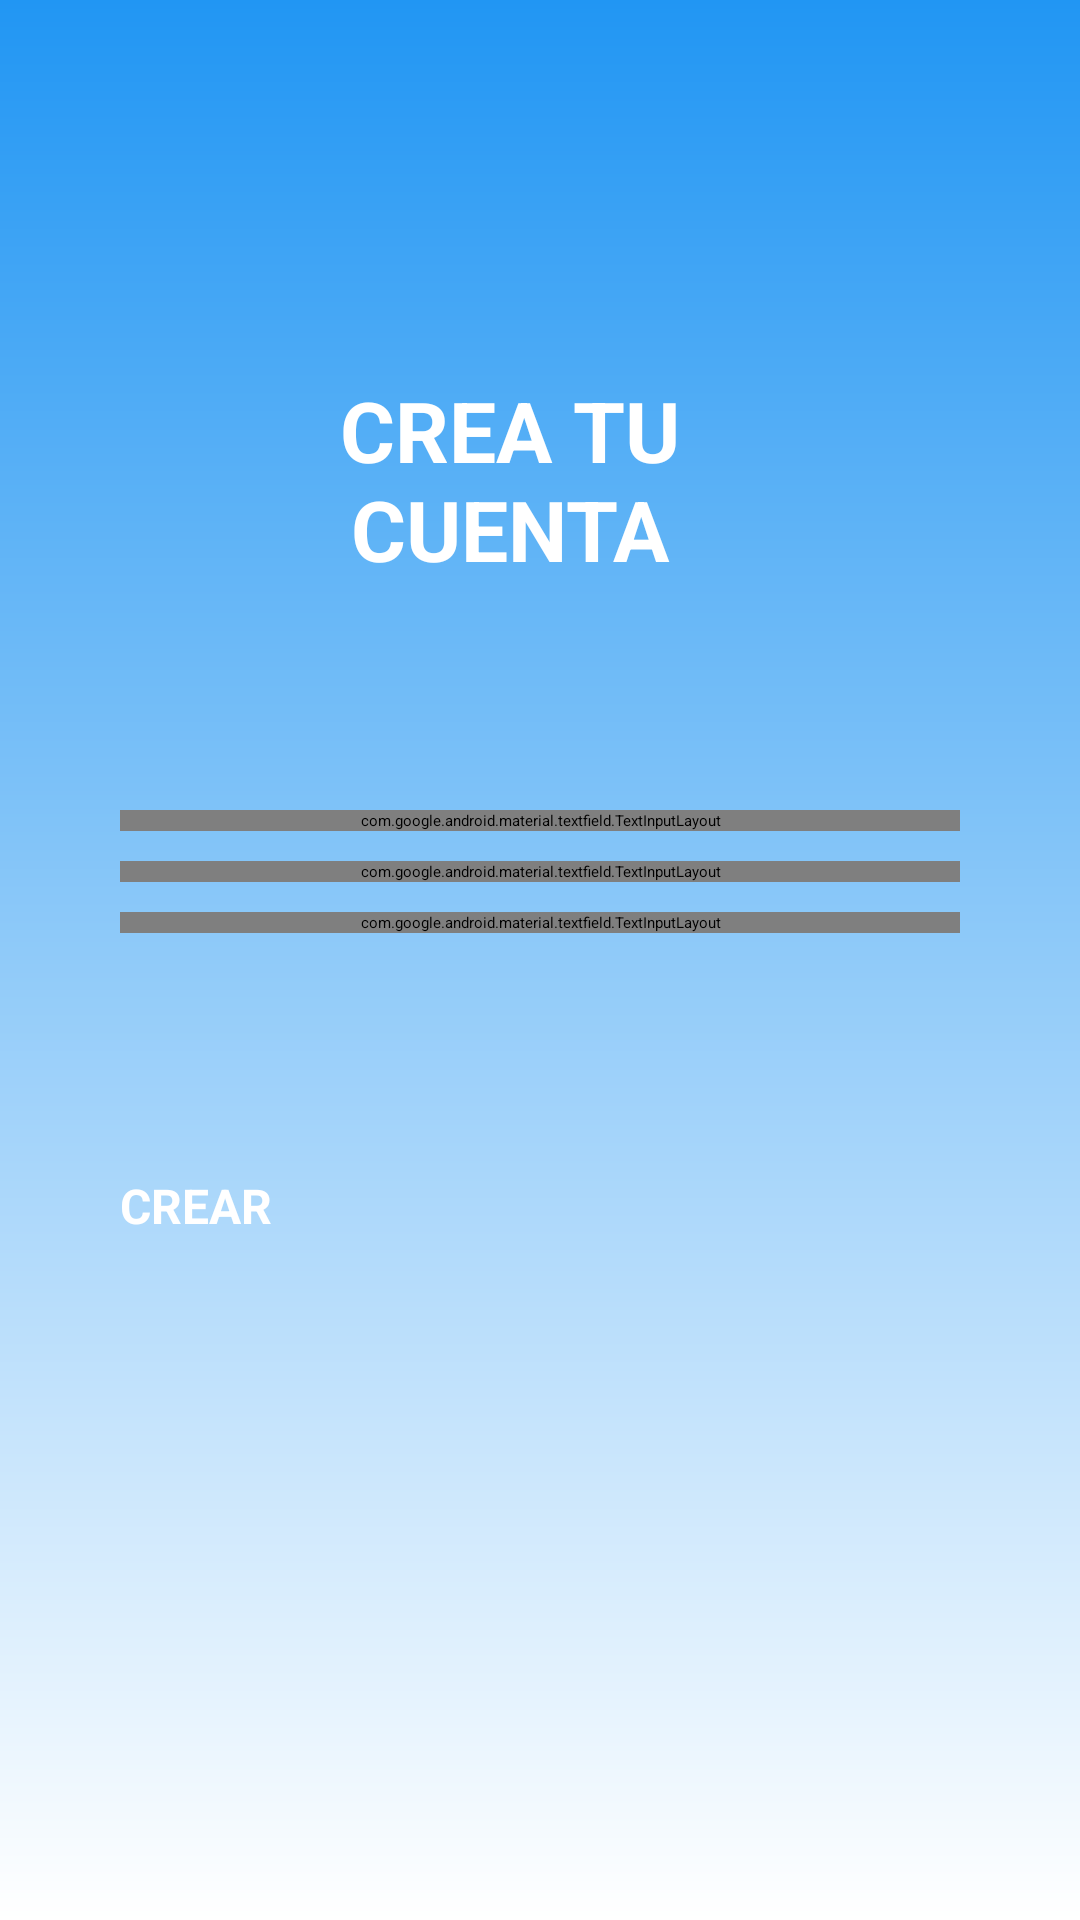

Android layout source for this screen:
<!-- AndroidManifest.xml: application theme Theme.ProyectoPMDM -->
<!-- res/layout/activity_sing_in.xml -->
<?xml version="1.0" encoding="utf-8"?>
<androidx.constraintlayout.widget.ConstraintLayout xmlns:android="http://schemas.android.com/apk/res/android"
    xmlns:app="http://schemas.android.com/apk/res-auto"
    xmlns:tools="http://schemas.android.com/tools"
    android:layout_width="match_parent"
    android:layout_height="match_parent"
    tools:context=".SingInActivity">

    <androidx.appcompat.widget.LinearLayoutCompat
        android:layout_width="0dp"
        android:layout_height="0dp"
        android:background="@drawable/background_gradient"
        android:orientation="vertical"
        app:layout_constraintBottom_toBottomOf="parent"
        app:layout_constraintEnd_toEndOf="parent"
        app:layout_constraintHorizontal_bias="0.0"
        app:layout_constraintStart_toStartOf="parent"
        app:layout_constraintTop_toTopOf="parent"
        app:layout_constraintVertical_bias="0.0">

        
        <ImageButton
            android:id="@+id/imageBtnGoBack"
            android:layout_width="60dp"
            android:layout_height="60dp"
            android:layout_marginTop="10dp"
            android:layout_marginBottom="20dp"
            android:backgroundTint="@color/transparent"
            android:src="@drawable/icon_arrow"
            android:scaleType="centerCrop"
            tools:ignore="SpeakableTextPresentCheck" />

        <TableLayout
            android:layout_width="match_parent"
            android:layout_height="match_parent">

            
            <TextView
                android:id="@+id/textViewTitulo"
                android:layout_width="match_parent"
                android:layout_height="100dp"
                android:layout_marginStart="40dp"
                android:layout_marginTop="20dp"
                android:layout_marginEnd="40dp"
                android:gravity="center"
                android:paddingStart="30dp"
                android:paddingEnd="50dp"
                android:text="@string/crea_tu_cuenta"
                android:textColor="@color/white"
                android:textSize="28sp"
                android:textStyle="bold" />

            
            <com.google.android.material.textfield.TextInputLayout
                android:layout_width="match_parent"
                android:layout_height="wrap_content"
                android:layout_marginLeft="40dp"
                android:layout_marginTop="60dp"
                android:layout_marginRight="40dp">

                <EditText
                    android:id="@+id/editTextEmail"
                    android:layout_width="match_parent"
                    android:layout_height="wrap_content"
                    android:background="@color/primaryTextColor"
                    android:drawableStart="@drawable/icon_email"
                    android:drawablePadding="10dp"
                    android:hint="@string/email"
                    android:textColorHint="@color/secondaryColor"
                    android:textColor="@color/primaryDarkColor"
                    android:importantForAutofill="no"
                    android:inputType="textEmailAddress" />

            </com.google.android.material.textfield.TextInputLayout>

            
            <com.google.android.material.textfield.TextInputLayout
                android:layout_width="match_parent"
                android:layout_height="wrap_content"
                android:layout_marginLeft="40dp"
                android:layout_marginTop="10dp"
                android:layout_marginRight="40dp"
                app:passwordToggleEnabled="true">

                <EditText
                    android:id="@+id/editTextPassword"
                    android:layout_width="match_parent"
                    android:layout_height="wrap_content"
                    android:background="@color/primaryTextColor"
                    android:drawableStart="@drawable/icon_lock"
                    android:drawablePadding="10dp"
                    android:hint="@string/password"
                    android:textColor="@color/primaryDarkColor"
                    android:textColorHint="@color/secondaryColor"
                    android:importantForAutofill="no"
                    android:inputType="textPassword" />

            </com.google.android.material.textfield.TextInputLayout>

            
            <com.google.android.material.textfield.TextInputLayout
                android:layout_width="match_parent"
                android:layout_height="wrap_content"
                android:layout_marginLeft="40dp"
                android:layout_marginTop="10dp"
                android:layout_marginRight="40dp"
                app:passwordToggleEnabled="true">

                <EditText
                    android:id="@+id/editTextRepeatPassword"
                    android:layout_width="match_parent"
                    android:layout_height="wrap_content"
                    android:background="@color/primaryTextColor"
                    android:drawableStart="@drawable/icon_lock"
                    android:drawablePadding="10dp"
                    android:hint="@string/repeat_password"
                    android:textColor="@color/primaryDarkColor"
                    android:textColorHint="@color/secondaryColor"
                    android:importantForAutofill="no"
                    android:inputType="textPassword" />

            </com.google.android.material.textfield.TextInputLayout>


            
            <TextView
                android:id="@+id/textViewWarning"
                android:layout_width="match_parent"
                android:layout_height="30dp"
                android:layout_marginTop="10dp"
                android:layout_marginStart="40dp"
                android:layout_marginEnd="40dp"
                android:background="#00FF0000"
                android:drawableStart="@drawable/icon_warning"
                android:paddingStart="30dp"
                android:paddingEnd="50dp"
                android:text=""
                android:textSize="15sp"
                android:gravity="center"
                android:textColor="@color/warning"
                android:visibility="invisible" />

            
            <Button
                android:id="@+id/btnCrear"
                style="?attr/materialButtonOutlinedStyle"
                android:layout_width="match_parent"
                android:layout_height="60dp"
                android:layout_marginStart="40dp"
                android:layout_marginTop="40dp"
                android:layout_marginEnd="40dp"
                android:backgroundTint="@color/primaryColor"
                android:elevation="2dp"
                android:text="@string/crear"
                android:textColor="@color/white"
                android:textSize="16sp"
                android:textStyle="bold"
                app:cornerRadius="5dp"
                app:strokeColor="@color/white" />

        </TableLayout>

    </androidx.appcompat.widget.LinearLayoutCompat>
</androidx.constraintlayout.widget.ConstraintLayout>
<!-- resources referenced by this layout -->
<resources>
  <color name="primaryColor">#2196F3</color>
  <color name="primaryDarkColor">#FF000000</color>
  <color name="primaryTextColor">#ffffff</color>
  <color name="secondaryColor">#f9a825</color>
  <color name="transparent">#00000000</color>
  <color name="warning">#FF0000</color>
  <color name="white">#ffffff</color>
  <!-- drawable background_gradient (drawable) -->
  <?xml version="1.0" encoding="utf-8"?>
  <shape
      xmlns:android="http://schemas.android.com/apk/res/android"
      android:shape="rectangle">
      <gradient
          android:type="linear"
          android:startColor="@color/white"
  
          android:endColor="@color/primaryColor"
          android:angle="90"/>
  
  </shape>
  <!-- drawable icon_warning (drawable) -->
  <vector android:height="24dp" android:tint="@color/warning"
      android:viewportHeight="24" android:viewportWidth="24"
      android:width="24dp" xmlns:android="http://schemas.android.com/apk/res/android">
      <path android:fillColor="@android:color/white" android:pathData="M12,5.99L19.53,19H4.47L12,5.99M12,2L1,21h22L12,2L12,2z"/>
      <path android:fillColor="@android:color/white" android:pathData="M13,16l-2,0l0,2l2,0z"/>
      <path android:fillColor="@android:color/white" android:pathData="M13,10l-2,0l0,5l2,0z"/>
  </vector>
  <string name="crea_tu_cuenta">CREA TU CUENTA</string>
  <string name="crear">CREAR</string>
  <string name="email">Email</string>
  <string name="password">Password</string>
  <string name="repeat_password">Repeat password</string>
</resources>
